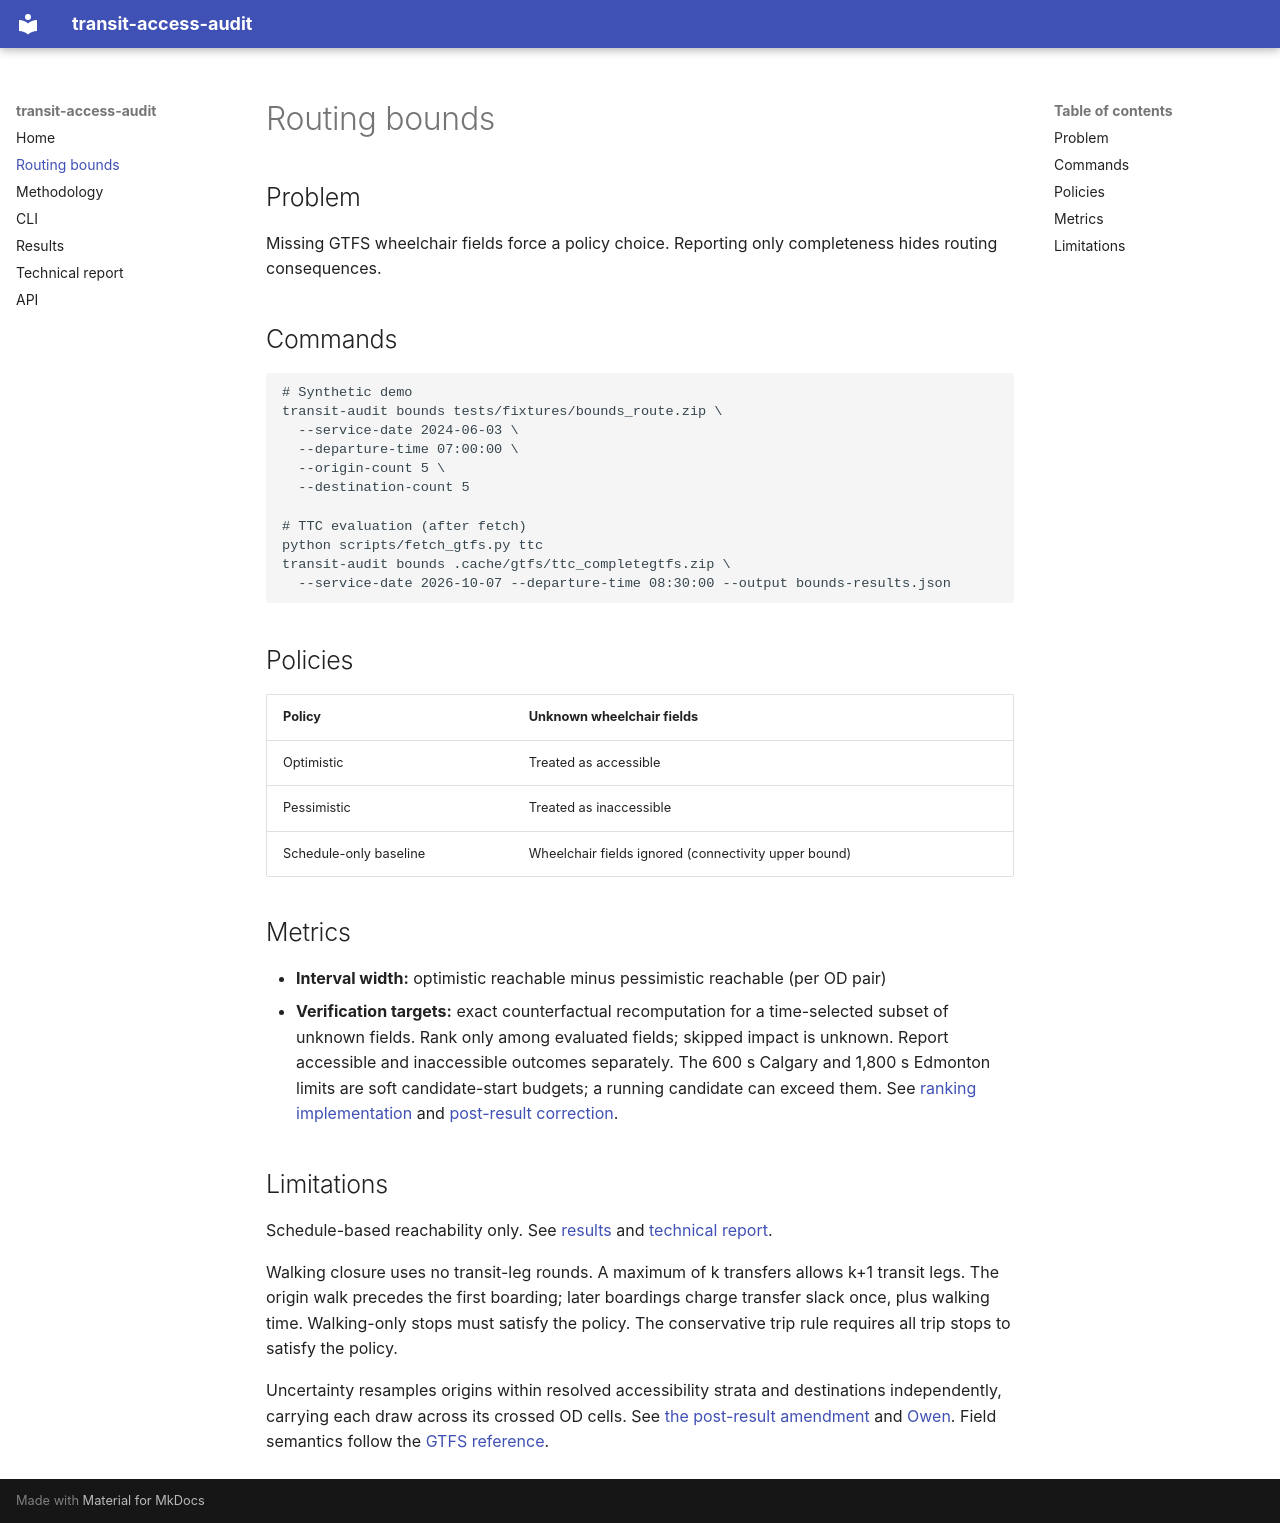

repository: transitxlabs/transit-access-audit · page: routing-bounds/index.html · generator: mkdocs

# Routing bounds

## Problem

Missing GTFS wheelchair fields force a policy choice. Reporting only completeness hides routing consequences.

## Commands

```bash
# Synthetic demo
transit-audit bounds tests/fixtures/bounds_route.zip \
  --service-date 2024-06-03 \
  --departure-time 07:00:00 \
  --origin-count 5 \
  --destination-count 5

# TTC evaluation (after fetch)
python scripts/fetch_gtfs.py ttc
transit-audit bounds .cache/gtfs/ttc_completegtfs.zip \
  --service-date 2026-10-07 --departure-time 08:30:00 --output bounds-results.json
```

## Policies

| Policy | Unknown wheelchair fields |
|--------|---------------------------|
| Optimistic | Treated as accessible |
| Pessimistic | Treated as inaccessible |
| Schedule-only baseline | Wheelchair fields ignored (connectivity upper bound) |

## Metrics

- **Interval width:** optimistic reachable minus pessimistic reachable (per OD pair)
- **Verification targets:** exact counterfactual recomputation for a time-selected subset of unknown fields. Rank only among evaluated fields; skipped impact is unknown. Report accessible and inaccessible outcomes separately. The 600 s Calgary and 1,800 s Edmonton limits are soft candidate-start budgets; a running candidate can exceed them. See [ranking implementation](https://github.com/transitxlabs/transit-access-audit/blob/main/src/transit_audit/routing/bounds.py) and [post-result correction](amendments/AMENDMENT_2026-10-01_06_publication.md).

## Limitations

Schedule-based reachability only. See [results](results.md) and [technical report](technical-report.md).

Walking closure uses no transit-leg rounds. A maximum of k transfers allows k+1 transit legs. The origin walk precedes the first boarding; later boardings charge transfer slack once, plus walking time. Walking-only stops must satisfy the policy. The conservative trip rule requires all trip stops to satisfy the policy.

Uncertainty resamples origins within resolved accessibility strata and destinations independently, carrying each draw across its crossed OD cells. See [the post-result amendment](amendments/AMENDMENT_2026-10-01_05_uncertainty.md) and [Owen](https://arxiv.org/abs/0712.1111). Field semantics follow the [GTFS reference](https://gtfs.org/documentation/schedule/reference/).
